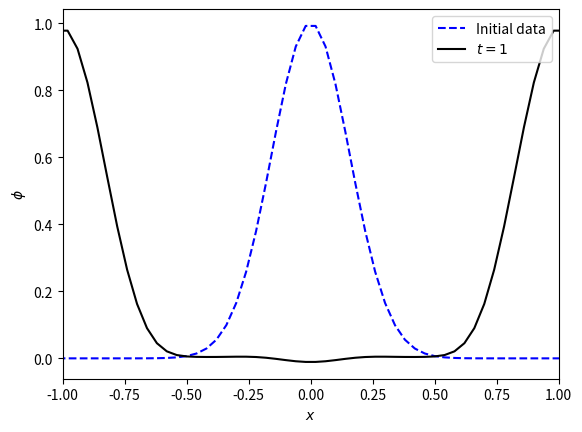
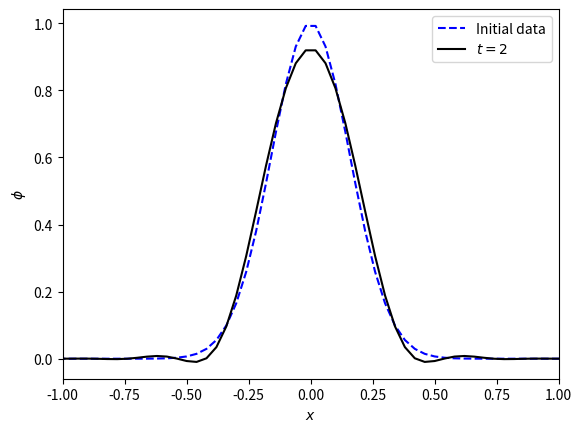
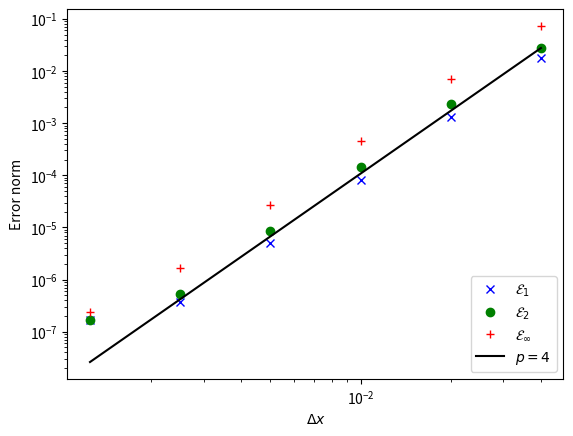
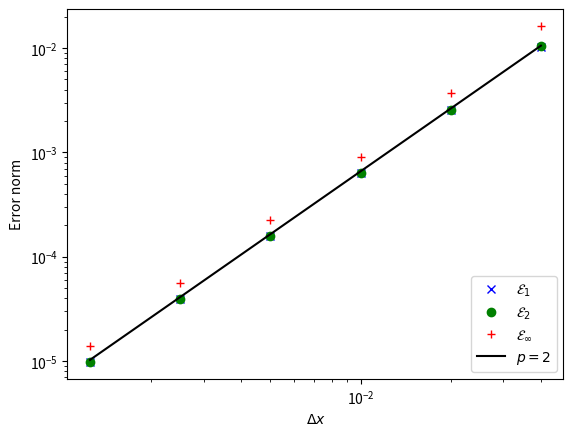
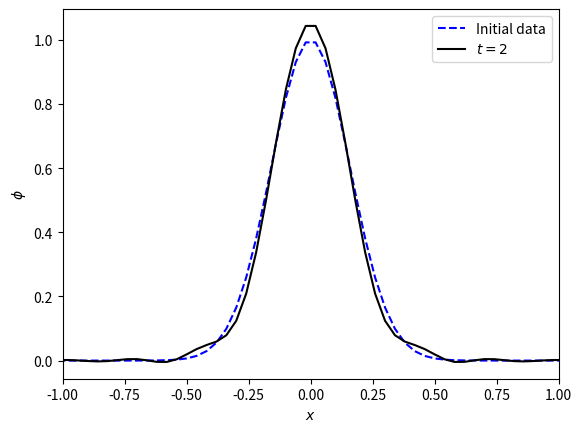
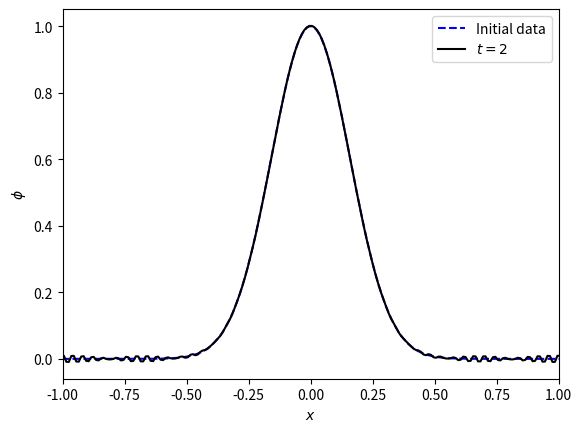
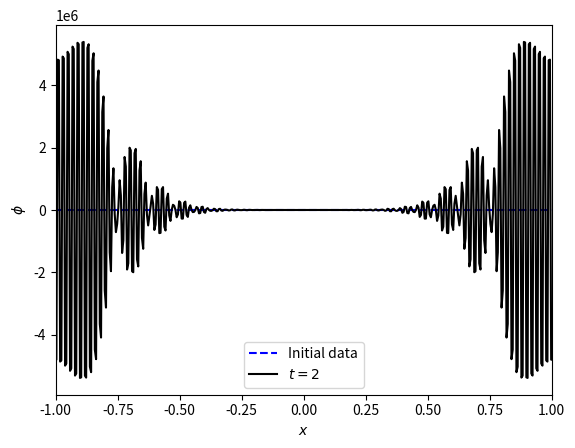

These charts were generated, in order, by the following Python code:
import numpy
from matplotlib import pyplot
%matplotlib notebook

def RHS(U, dx):
    """
    RHS term.
    
    Parameters
    ----------
    
    U : array
        contains [phi, phi_t, phi_x] at each point
    dx : double
        grid spacing
        
    Returns
    -------
    
    dUdt : array
        contains the required time derivatives
    """
    
    phi = U[0, :]
    phi_t = U[1, :]
    phi_x = U[2, :]
    
    dUdt = numpy.zeros_like(U)
    
    dUdt[0, :] = phi_t
    dUdt[1, 1:-1] = 1.0 / (2.0*dx)*(phi_x[2:] - phi_x[:-2])
    dUdt[2, 1:-1] = 1.0 / (2.0*dx)*(phi_t[2:] - phi_t[:-2])
    
    return dUdt

def apply_boundaries(dUdt):
    """
    Periodic boundaries
    """
    
    dUdt[:, 0] = dUdt[:, -2]
    dUdt[:, -1] = dUdt[:, 1]
    
    return dUdt

def grid(Npoints):
    """
    Npoints is the number of interior points
    """
    
    dx = 2.0 / Npoints
    return dx, numpy.linspace(-1.0-dx/2.0, 1.0+dx/2.0, Npoints+2)

def RK2_step(U, RHS, apply_boundaries, dt, dx):
    """
    RK2 method
    """

    rhs = RHS(U, dx)
    rhs = apply_boundaries(rhs)
    Up = U + dt * rhs
    rhs_p = RHS(Up, dx)
    rhs_p = apply_boundaries(rhs_p)
    Unew = 0.5 * (U + Up + dt * rhs_p)
        
    return Unew

def initial_data(x):
    """
    Set the initial data. x are the coordinates. U (phi, phi_t, phi_x) are the variables.
    """
    
    U = numpy.zeros((3, len(x)))
    U[0, :] = numpy.exp(-20.0 * x**2)
    U[2, :] = -40.0*x*numpy.exp(-20.0 * x**2)
    
    return U

Npoints = 50
dx, x = grid(Npoints)
dt = dx / 4
U0 = initial_data(x)
U = initial_data(x)
Nsteps = int(1.0 / dt)
for n in range(Nsteps):
    U = RK2_step(U, RHS, apply_boundaries, dt, dx)

pyplot.figure()
pyplot.plot(x, U0[0, :], 'b--', label="Initial data")
pyplot.plot(x, U[0, :], 'k-', label=r"$t=1$")
pyplot.xlabel(r"$x$")
pyplot.ylabel(r"$\phi$")
pyplot.xlim(-1, 1)
pyplot.legend()
pyplot.show()

Npoints = 50
dx, x = grid(Npoints)
dt = dx / 4
U0 = initial_data(x)
U = initial_data(x)
Nsteps = int(2.0 / dt)
for n in range(Nsteps):
    U = RK2_step(U, RHS, apply_boundaries, dt, dx)
    
pyplot.figure()
pyplot.plot(x, U0[0, :], 'b--', label="Initial data")
pyplot.plot(x, U[0, :], 'k-', label=r"$t=2$")
pyplot.xlabel(r"$x$")
pyplot.ylabel(r"$\phi$")
pyplot.xlim(-1, 1)
pyplot.legend()
pyplot.show()

def error_norms(U, U_initial):
    """
    Error norms (1, 2, infinity)
    """
    
    N = len(U)
    error_1 = numpy.sum(numpy.abs(U - U_initial))/N
    error_2 = numpy.sqrt(numpy.sum((U - U_initial)**2)/N)
    error_inf = numpy.max(numpy.abs(U - U_initial))
    
    return error_1, error_2, error_inf

Npoints_all = 50 * 2**(numpy.arange(0, 6))

dxs = numpy.zeros((len(Npoints_all,)))
wave_errors = numpy.zeros((3, len(Npoints_all)))

for i, Npoints in enumerate(Npoints_all):
    dx, x = grid(Npoints)
    dt = dx / 4
    U0 = initial_data(x)
    U = initial_data(x)
    Nsteps = int(2.0 / dt)
    for n in range(Nsteps):
        U = RK2_step(U, RHS, apply_boundaries, dt, dx)
    
    dxs[i] = dx
    wave_errors[:, i] = error_norms(U[0, :], U0[0, :])

pyplot.figure()
pyplot.loglog(dxs, wave_errors[0, :], 'bx', label=r"${\cal E}_1$")
pyplot.loglog(dxs, wave_errors[1, :], 'go', label=r"${\cal E}_2$")
pyplot.loglog(dxs, wave_errors[2, :], 'r+', label=r"${\cal E}_{\infty}$")
pyplot.loglog(dxs, wave_errors[1, 0]*(dxs/dxs[0])**4, 'k-', label=r"$p=4$")
pyplot.xlabel(r"$\Delta x$")
pyplot.ylabel("Error norm")
pyplot.legend(loc="lower right")
pyplot.show()

def initial_data_asymmetric(x):
    """
    Set the initial data. x are the coordinates. U (phi, phi_t, phi_x) are the variables.
    """
    
    U = numpy.zeros((3, len(x)))
    U[0, :] = numpy.sin(numpy.pi*x)*(1-x)**2*(1+x)**3
    U[2, :] = numpy.pi*numpy.cos(numpy.pi*x)*(1-x)**2*(1+x)**3 + numpy.sin(numpy.pi*x)*(2.0*(1-x)*(1+x)**3 + 3.0*(1-x)**2*(1+x)**2)
    
    return U

Npoints_all = 50 * 2**(numpy.arange(0, 6))

dxs = numpy.zeros((len(Npoints_all,)))
wave_errors = numpy.zeros((3, len(Npoints_all)))

for i, Npoints in enumerate(Npoints_all):
    dx, x = grid(Npoints)
    dt = dx / 4
    U0 = initial_data_asymmetric(x)
    U = initial_data_asymmetric(x)
    Nsteps = int(2.0 / dt)
    for n in range(Nsteps):
        U = RK2_step(U, RHS, apply_boundaries, dt, dx)
    
    dxs[i] = dx
    wave_errors[:, i] = error_norms(U[0, :], U0[0, :])

pyplot.figure()
pyplot.loglog(dxs, wave_errors[0, :], 'bx', label=r"${\cal E}_1$")
pyplot.loglog(dxs, wave_errors[1, :], 'go', label=r"${\cal E}_2$")
pyplot.loglog(dxs, wave_errors[2, :], 'r+', label=r"${\cal E}_{\infty}$")
pyplot.loglog(dxs, wave_errors[1, 0]*(dxs/dxs[0])**2, 'k-', label=r"$p=2$")
pyplot.xlabel(r"$\Delta x$")
pyplot.ylabel("Error norm")
pyplot.legend(loc="lower right")
pyplot.show()

Npoints = 50
dx, x = grid(Npoints)
dt = dx
U0 = initial_data(x)
U = initial_data(x)
Nsteps = int(2.0/dt)
for n in range(Nsteps):
    U = RK2_step(U, RHS, apply_boundaries, dt, dx)
    
pyplot.figure()
pyplot.plot(x, U0[0, :], 'b--', label="Initial data")
pyplot.plot(x, U[0, :], 'k-', label=r"$t=2$")
pyplot.xlabel(r"$x$")
pyplot.ylabel(r"$\phi$")
pyplot.xlim(-1, 1)
pyplot.legend()
pyplot.show()

Npoints = 200
dx, x = grid(Npoints)
dt = dx
U0 = initial_data(x)
U = initial_data(x)
Nsteps = int(2.0/dt)
for n in range(Nsteps):
    U = RK2_step(U, RHS, apply_boundaries, dt, dx)
    
pyplot.figure()
pyplot.plot(x, U0[0, :], 'b--', label="Initial data")
pyplot.plot(x, U[0, :], 'k-', label=r"$t=2$")
pyplot.xlabel(r"$x$")
pyplot.ylabel(r"$\phi$")
pyplot.xlim(-1, 1)
pyplot.legend()
pyplot.show()

Npoints = 400
dx, x = grid(Npoints)
dt = dx
U0 = initial_data(x)
U = initial_data(x)
Nsteps = int(2.0/dt)
for n in range(Nsteps):
    U = RK2_step(U, RHS, apply_boundaries, dt, dx)
    
pyplot.figure()
pyplot.plot(x, U0[0, :], 'b--', label="Initial data")
pyplot.plot(x, U[0, :], 'k-', label=r"$t=2$")
pyplot.xlabel(r"$x$")
pyplot.ylabel(r"$\phi$")
pyplot.xlim(-1, 1)
pyplot.legend()
pyplot.show()